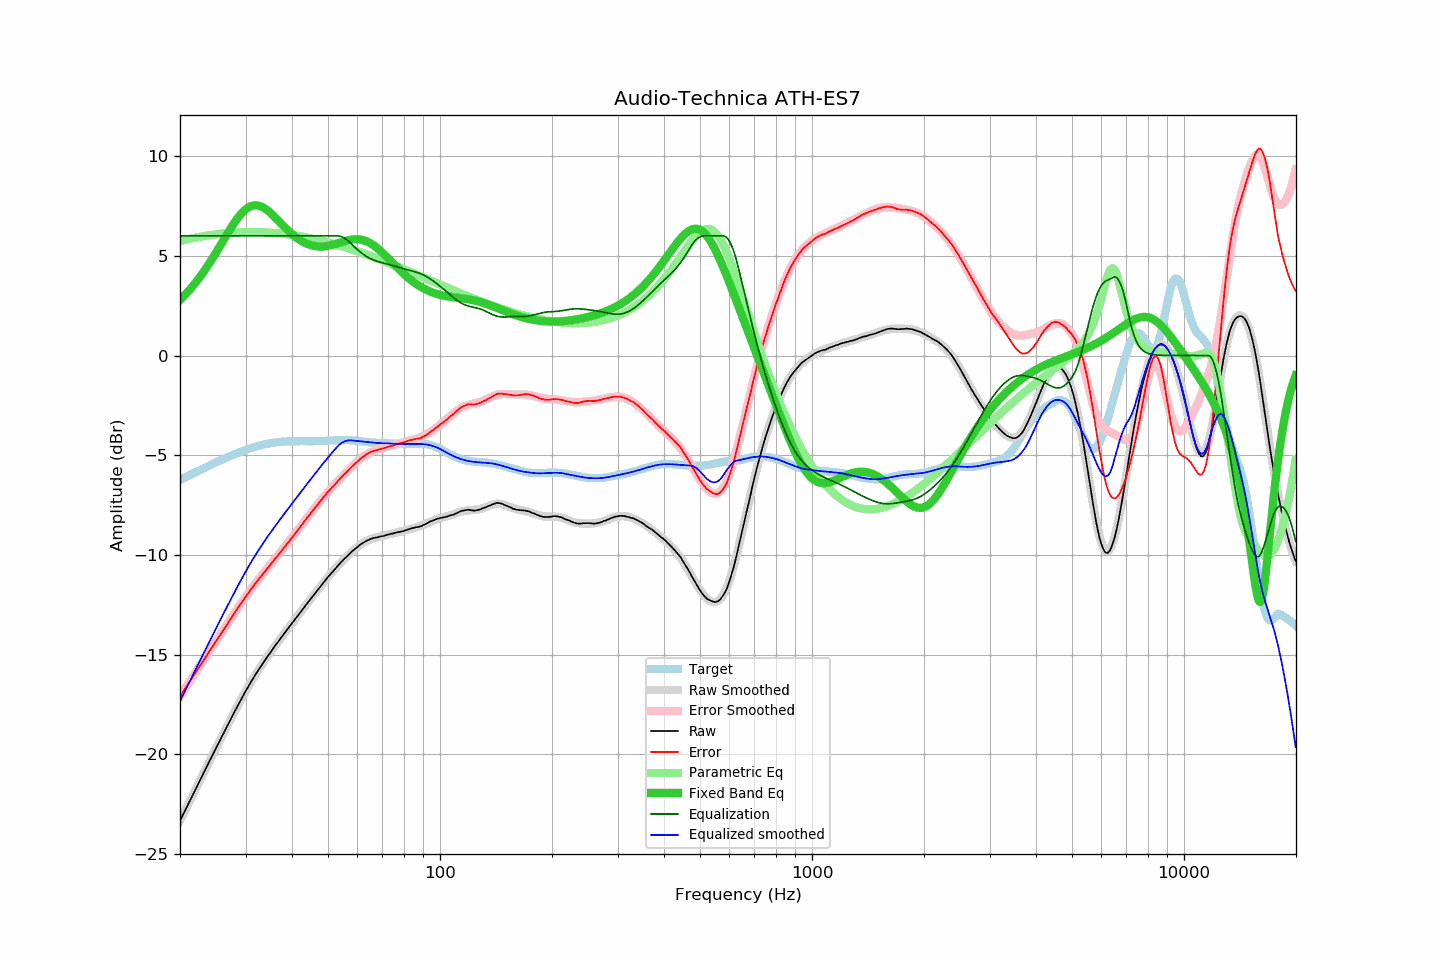

Values plotted in this chart, from the file beside it:
frequency, raw, error, smoothed, error_smoothed, equalization, parametric_eq, equalized_raw, equalized_smoothed, target
20.00, -23.33, -17.09, -23.33, -17.09, 6.00, 2.79, -17.33, -17.33, -6.24
20.20, -23.17, -16.97, -23.17, -16.97, 6.00, 2.87, -17.17, -17.17, -6.20
20.40, -23.00, -16.84, -23.00, -16.84, 6.00, 2.95, -17.00, -17.00, -6.16
20.61, -22.84, -16.72, -22.84, -16.72, 6.00, 3.03, -16.84, -16.84, -6.12
20.81, -22.68, -16.60, -22.68, -16.60, 6.00, 3.12, -16.68, -16.68, -6.08
21.02, -22.51, -16.47, -22.51, -16.47, 6.00, 3.20, -16.51, -16.51, -6.04
21.23, -22.35, -16.35, -22.35, -16.35, 6.00, 3.30, -16.35, -16.35, -6.00
21.44, -22.19, -16.23, -22.19, -16.23, 6.00, 3.39, -16.19, -16.19, -5.96
21.66, -22.03, -16.11, -22.02, -16.10, 6.00, 3.48, -16.03, -16.02, -5.92
21.87, -21.86, -15.98, -21.86, -15.98, 6.00, 3.58, -15.86, -15.86, -5.88
22.09, -21.70, -15.86, -21.70, -15.86, 6.00, 3.68, -15.70, -15.70, -5.84
22.31, -21.54, -15.74, -21.53, -15.73, 6.00, 3.79, -15.54, -15.53, -5.80
22.54, -21.37, -15.61, -21.37, -15.61, 6.00, 3.89, -15.37, -15.37, -5.76
22.76, -21.21, -15.49, -21.21, -15.49, 6.00, 4.00, -15.21, -15.21, -5.72
22.99, -21.05, -15.37, -21.04, -15.36, 6.00, 4.12, -15.05, -15.04, -5.68
23.22, -20.88, -15.24, -20.88, -15.24, 6.00, 4.23, -14.88, -14.88, -5.64
23.45, -20.72, -15.11, -20.72, -15.11, 6.00, 4.35, -14.72, -14.72, -5.60
23.69, -20.56, -15.00, -20.56, -14.99, 6.00, 4.47, -14.56, -14.56, -5.56
23.92, -20.39, -14.86, -20.39, -14.87, 6.00, 4.59, -14.39, -14.39, -5.53
24.16, -20.23, -14.74, -20.23, -14.74, 6.00, 4.72, -14.23, -14.23, -5.49
24.40, -20.07, -14.62, -20.07, -14.62, 6.00, 4.84, -14.07, -14.07, -5.45
24.65, -19.91, -14.50, -19.91, -14.50, 6.00, 4.97, -13.91, -13.91, -5.41
24.89, -19.75, -14.37, -19.75, -14.37, 6.00, 5.10, -13.75, -13.75, -5.37
25.14, -19.59, -14.25, -19.59, -14.25, 6.00, 5.23, -13.59, -13.59, -5.34
25.39, -19.43, -14.13, -19.43, -14.13, 6.00, 5.37, -13.43, -13.43, -5.30
25.65, -19.27, -14.01, -19.27, -14.01, 6.00, 5.50, -13.27, -13.27, -5.26
25.91, -19.11, -13.89, -19.11, -13.88, 6.00, 5.64, -13.11, -13.11, -5.22
26.16, -18.95, -13.76, -18.95, -13.76, 6.00, 5.77, -12.95, -12.95, -5.19
26.43, -18.79, -13.64, -18.79, -13.64, 6.00, 5.91, -12.79, -12.79, -5.15
26.69, -18.63, -13.51, -18.63, -13.51, 6.00, 6.04, -12.63, -12.63, -5.12
26.96, -18.48, -13.40, -18.48, -13.39, 6.00, 6.18, -12.48, -12.48, -5.08
27.23, -18.32, -13.27, -18.32, -13.27, 6.00, 6.31, -12.32, -12.32, -5.05
27.50, -18.16, -13.15, -18.16, -13.15, 6.00, 6.43, -12.16, -12.16, -5.01
27.77, -18.01, -13.03, -18.01, -13.03, 6.00, 6.56, -12.01, -12.01, -4.98
28.05, -17.85, -12.90, -17.85, -12.90, 6.00, 6.68, -11.85, -11.85, -4.95
28.33, -17.70, -12.78, -17.70, -12.78, 6.00, 6.79, -11.70, -11.70, -4.92
28.62, -17.55, -12.67, -17.55, -12.66, 6.00, 6.90, -11.55, -11.55, -4.88
28.90, -17.40, -12.55, -17.40, -12.54, 6.00, 7.01, -11.40, -11.40, -4.85
29.19, -17.25, -12.43, -17.25, -12.43, 6.00, 7.10, -11.25, -11.25, -4.82
29.48, -17.10, -12.31, -17.10, -12.31, 6.00, 7.19, -11.10, -11.10, -4.79
29.78, -16.95, -12.19, -16.95, -12.19, 6.00, 7.27, -10.95, -10.95, -4.76
30.08, -16.80, -12.07, -16.81, -12.08, 6.00, 7.34, -10.80, -10.81, -4.73
30.38, -16.67, -11.97, -16.67, -11.97, 6.00, 7.40, -10.67, -10.67, -4.70
30.68, -16.53, -11.86, -16.53, -11.85, 6.00, 7.44, -10.53, -10.53, -4.67
30.99, -16.39, -11.74, -16.39, -11.74, 6.00, 7.48, -10.39, -10.39, -4.65
31.30, -16.25, -11.63, -16.26, -11.63, 6.00, 7.51, -10.25, -10.26, -4.62
31.61, -16.12, -11.52, -16.12, -11.53, 6.00, 7.53, -10.12, -10.12, -4.60
31.93, -15.99, -11.42, -15.99, -11.42, 6.00, 7.53, -9.99, -9.99, -4.57
32.24, -15.87, -11.32, -15.87, -11.32, 6.00, 7.53, -9.87, -9.87, -4.55
32.57, -15.74, -11.21, -15.74, -11.21, 6.00, 7.51, -9.74, -9.74, -4.53
32.89, -15.62, -11.11, -15.62, -11.11, 6.00, 7.49, -9.62, -9.62, -4.51
33.22, -15.50, -11.01, -15.50, -11.01, 6.00, 7.45, -9.50, -9.50, -4.49
33.55, -15.38, -10.91, -15.38, -10.91, 6.00, 7.41, -9.38, -9.38, -4.47
33.89, -15.26, -10.81, -15.26, -10.81, 6.00, 7.36, -9.26, -9.26, -4.45
34.23, -15.14, -10.71, -15.14, -10.71, 6.00, 7.30, -9.14, -9.14, -4.43
34.57, -15.03, -10.61, -15.03, -10.61, 6.00, 7.24, -9.03, -9.03, -4.42
34.92, -14.92, -10.52, -14.91, -10.51, 6.00, 7.17, -8.92, -8.91, -4.40
35.27, -14.80, -10.41, -14.80, -10.41, 6.00, 7.10, -8.80, -8.80, -4.39
35.62, -14.68, -10.31, -14.69, -10.31, 6.00, 7.02, -8.68, -8.69, -4.37
35.97, -14.57, -10.21, -14.57, -10.21, 6.00, 6.94, -8.57, -8.57, -4.36
... 635 more rows
